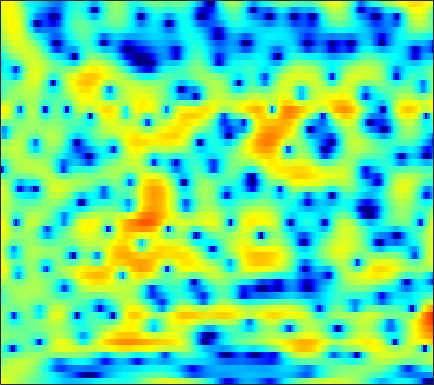

The table this chart was drawn from, first rows:
4.0923, 3.8984, 3.6153, 3.304, 3.0513, 2.6932, 2.3097, 2.0103, 1.5893, 1.1523, 0.71299, 0.37554, -0.057375, -0.47999, -0.78315, -1.1682, -1.5469, -1.8212, -2.2072, -2.6238, -3.0745, -3.4403, -3.9564, -4.513
2.721, 2.758, 2.773, 2.746, 2.698, 2.596, 2.455, 2.32, 2.107, 1.853, 1.559, 1.313, 0.9526, 0.5562, 0.2342, -0.2273, -0.7267, -1.123, -1.682, -2.275, -2.901, -3.387, -4.051, -4.729
1.641, 1.921, 2.233, 2.474, 2.611, 2.732, 2.786, 2.784, 2.721, 2.589, 2.384, 2.181, 1.845, 1.426, 1.054, 0.477, -0.2009, -0.7813, -1.657, -2.66, -3.809, -4.775, -6.204, -7.781
-0.01577, 0.4566, 0.976, 1.391, 1.644, 1.919, 2.129, 2.246, 2.358, 2.408, 2.398, 2.348, 2.217, 2.008, 1.79, 1.417, 0.9372, 0.5012, -0.1912, -1.028, -2.031, -2.906, -4.242, -5.758
-1.837, -1.716, -1.669, -1.685, -1.685, -1.591, -1.37, -1.112, -0.6853, -0.2281, 0.2015, 0.484, 0.7781, 0.9686, 1.053, 1.093, 1.066, 1.011, 0.9074, 0.7706, 0.6174, 0.4948, 0.3345, 0.1889
-2.004, -2.876, -4.668, -7.538, -10.92, -18.26, -14.69, -9.869, -5.992, -3.648, -2.19, -1.508, -1.013, -0.9015, -0.9977, -1.292, -1.607, -1.716, -1.56, -1.01, -0.1939, 0.478, 1.35, 2.123
0.4166, 0.007507, -0.684, -1.452, -1.97, -2.402, -2.405, -2.159, -1.667, -1.198, -0.9345, -0.9414, -1.293, -2.135, -3.161, -5.293, -8.82, -13.12, -16.17, -9.26, -4.724, -2.405, -0.1688, 1.427
0.4896, 0.3898, 0.2152, 0.01245, -0.1319, -0.2914, -0.3949, -0.4479, -0.5032, -0.5589, -0.6444, -0.7516, -0.9679, -1.261, -1.523, -1.873, -2.144, -2.233, -2.118, -1.701, -1.064, -0.5111, 0.2177, 0.8697
0.1467, -0.04759, -0.3321, -0.6416, -0.8544, -1.083, -1.23, -1.276, -1.257, -1.176, -1.061, -0.9693, -0.8485, -0.7439, -0.6789, -0.5867, -0.4671, -0.3413, -0.1208, 0.1412, 0.4436, 0.6811, 0.9747, 1.222
0.3024, -0.2976, -1.29, -2.447, -3.334, -4.322, -4.731, -4.523, -3.768, -2.834, -1.981, -1.469, -0.9634, -0.6415, -0.5054, -0.4001, -0.3083, -0.196, 0.05012, 0.4265, 0.8924, 1.273, 1.762, 2.179
1.235, 0.4647, -1.036, -3.312, -5.829, -11.01, -15.04, -10.68, -5.919, -3.102, -1.43, -0.7067, -0.3215, -0.5234, -1.044, -2.208, -3.891, -5.122, -5.56, -3.941, -1.597, -0.03238, 1.624, 2.813
0.01775, 0.03173, -0.155, -0.488, -0.7638, -1.036, -1.089, -0.9422, -0.5543, -0.128, 0.182, 0.2546, 0.06475, -0.531, -1.273, -2.71, -4.625, -6.058, -6.706, -5.167, -2.861, -1.308, 0.338, 1.491
-2.33, -1.698, -1.035, -0.5497, -0.2643, 0.04873, 0.3003, 0.4695, 0.6566, 0.784, 0.8344, 0.8142, 0.6959, 0.4675, 0.2332, -0.113, -0.4254, -0.5983, -0.6901, -0.5973, -0.3674, -0.1531, 0.1304, 0.3552
-3.017, -2.144, -1.204, -0.4799, -0.05203, 0.3953, 0.7439, 0.9485, 1.159, 1.312, 1.405, 1.438, 1.438, 1.398, 1.339, 1.224, 1.079, 0.954, 0.779, 0.5882, 0.3595, 0.1516, -0.1973, -0.6157
-1.351, -0.7506, -0.1409, 0.2988, 0.5439, 0.7728, 0.9415, 1.044, 1.17, 1.308, 1.452, 1.557, 1.672, 1.752, 1.786, 1.768, 1.674, 1.558, 1.332, 1.016, 0.5934, 0.2073, -0.4556, -1.32
1.412, 1.462, 1.358, 1.073, 0.7628, 0.2874, -0.1789, -0.4299, -0.5376, -0.3611, 0.04264, 0.4202, 0.9093, 1.299, 1.499, 1.642, 1.638, 1.543, 1.315, 0.9849, 0.5896, 0.2438, -0.2732, -0.9294
4.167, 3.702, 2.823, 1.565, 0.3134, -1.87, -4.801, -7.363, -9.108, -6.758, -3.797, -2.096, -0.4547, 0.5839, 1.028, 1.251, 1.112, 0.8098, 0.2089, -0.4646, -1.027, -1.28, -1.291, -1.046
5.544, 4.879, 3.759, 2.333, 1.039, -1.002, -3.344, -5, -5.938, -4.815, -2.873, -1.569, -0.2748, 0.5203, 0.7707, 0.6341, -0.08444, -1.061, -3.104, -6.364, -11.33, -13.42, -8.889, -4.891
4.873, 4.107, 2.923, 1.655, 0.7025, -0.4174, -1.232, -1.554, -1.574, -1.22, -0.6472, -0.1692, 0.3852, 0.7224, 0.7939, 0.594, 0.01363, -0.6868, -1.992, -3.546, -4.859, -5.225, -4.448, -3.06
3.86, 2.721, 0.8284, -1.492, -3.463, -5.936, -6.825, -6.02, -4.191, -2.421, -1, -0.1701, 0.6844, 1.242, 1.487, 1.601, 1.512, 1.337, 1.015, 0.6753, 0.4179, 0.2791, 0.2278, 0.3035
3.33, 2.159, 0.1733, -2.463, -4.934, -8.667, -9.935, -8.007, -5.019, -2.746, -1.105, -0.1981, 0.664, 1.234, 1.491, 1.652, 1.647, 1.555, 1.381, 1.157, 0.9363, 0.8277, 0.6841, 0.5859
3.681, 2.984, 1.937, 0.8405, 0.07725, -0.7167, -1.125, -1.157, -0.8998, -0.4433, 0.02845, 0.3558, 0.6673, 0.8148, 0.8136, 0.6519, 0.315, -0.03227, -0.5754, -1.141, -1.641, -1.865, -1.968, -1.872
4.438, 3.977, 3.285, 2.549, 2.009, 1.379, 0.9129, 0.6937, 0.5831, 0.6433, 0.776, 0.8694, 0.9344, 0.8236, 0.5995, 0.05349, -0.8282, -1.729, -3.323, -5.324, -7.447, -8.605, -8.419, -6.88
5.253, 4.765, 3.9, 2.812, 1.887, 0.617, -0.4397, -0.8745, -0.8481, -0.2999, 0.4635, 0.972, 1.455, 1.649, 1.554, 1.081, 0.156, -0.9085, -2.919, -5.84, -10.03, -13.26, -12.08, -8.494
5.219, 4.695, 3.558, 1.85, 0.03887, -3.482, -9.744, -18.68, -10.08, -4.3, -1.19, 0.3234, 1.63, 2.379, 2.643, 2.65, 2.313, 1.856, 1.037, 0.04314, -0.9036, -1.549, -2.106, -2.48
3.45, 3.17, 2.447, 1.352, 0.307, -1.269, -2.701, -3.277, -3.063, -2.047, -0.8408, -0.03296, 0.8388, 1.442, 1.74, 1.948, 1.962, 1.868, 1.619, 1.255, 0.8159, 0.424, -0.1743, -0.9013
2.436, 2.336, 2.007, 1.476, 1.012, 0.3764, -0.1819, -0.4986, -0.737, -0.7701, -0.6468, -0.502, -0.2676, -0.02822, 0.1324, 0.318, 0.4628, 0.5399, 0.5953, 0.6033, 0.5157, 0.4198, 0.1616, -0.215
2.885, 2.694, 2.278, 1.715, 1.221, 0.5133, -0.1964, -0.6953, -1.256, -1.678, -1.962, -2.079, -2.156, -2.136, -2.062, -1.871, -1.559, -1.256, -0.7803, -0.2914, 0.1564, 0.4246, 0.6856, 0.798
3.836, 3.406, 2.637, 1.678, 0.8123, -0.5177, -1.958, -3.033, -4.27, -5.08, -5.447, -5.537, -5.678, -5.949, -6.183, -6.338, -5.89, -5.052, -3.509, -1.922, -0.5023, 0.3427, 1.254, 1.877
4.043, 3.429, 2.406, 1.082, -0.1826, -2.358, -5.383, -8.524, -14.61, -16.95, -12.31, -10.25, -9.132, -9.708, -11.46, -17.28, -26.29, -13.71, -7.18, -3.43, -0.9633, 0.3988, 1.714, 2.61
2.508, 1.985, 1.26, 0.3668, -0.4521, -1.85, -3.679, -5.246, -7.173, -7.888, -7.24, -6.473, -5.763, -5.511, -5.587, -5.669, -5.177, -4.236, -2.56, -0.8642, 0.5418, 1.379, 2.199, 2.703
-2.415, -2.41, -1.904, -1.287, -0.9523, -0.7305, -0.7229, -0.8006, -0.9221, -0.9461, -0.8672, -0.7342, -0.5269, -0.3078, -0.123, 0.1481, 0.4912, 0.8001, 1.246, 1.67, 2.018, 2.143, 2.116, 1.838
-28.91, -12.66, -6.523, -3.349, -1.847, -0.4852, 0.4106, 0.8592, 1.273, 1.544, 1.738, 1.842, 1.964, 2.053, 2.114, 2.197, 2.273, 2.312, 2.316, 2.23, 2.01, 1.711, 1.083, 0.1142
-4.048, -3.684, -2.608, -1.376, -0.5288, 0.423, 1.129, 1.52, 1.873, 2.061, 2.137, 2.123, 2.053, 1.939, 1.844, 1.727, 1.631, 1.571, 1.474, 1.319, 1.007, 0.6712, 0.003452, -0.9688
0.1667, 0.2884, 0.5757, 0.9569, 1.268, 1.64, 1.918, 2.052, 2.1, 1.992, 1.707, 1.403, 0.8753, 0.2999, -0.1096, -0.5383, -0.7345, -0.714, -0.5209, -0.2731, -0.09907, -0.08288, -0.2706, -0.711
1.614, 1.653, 1.771, 1.969, 2.142, 2.347, 2.489, 2.502, 2.359, 1.982, 1.303, 0.5674, -0.7842, -2.605, -4.246, -6.349, -6.936, -5.943, -3.952, -2.203, -0.9063, -0.2653, 0.2323, 0.3594
0.294, 0.1147, 0.19, 0.5821, 0.989, 1.568, 2.035, 2.247, 2.296, 2.017, 1.387, 0.6005, -0.9253, -3.218, -5.657, -10, -11.67, -8.576, -4.711, -2.092, -0.3992, 0.4814, 1.236, 1.607
-6.314, -8.166, -7.802, -5.099, -3.181, -1.212, 0.1243, 0.8072, 1.349, 1.532, 1.403, 1.122, 0.5535, -0.1783, -0.7323, -1.289, -1.409, -1.187, -0.5534, 0.2014, 0.9125, 1.337, 1.753, 1.968
-7.18, -9.369, -9.03, -6.158, -4.188, -2.257, -0.9387, -0.2527, 0.3839, 0.7803, 0.9695, 1.039, 1.022, 0.9342, 0.8491, 0.7455, 0.6958, 0.7088, 0.7793, 0.8974, 1.06, 1.173, 1.288, 1.328
-0.06161, -0.5071, -0.7905, -0.7984, -0.6825, -0.5246, -0.4269, -0.3802, -0.2947, -0.1165, 0.1505, 0.4153, 0.7265, 0.966, 1.054, 1.036, 0.8683, 0.6835, 0.3754, 0.09494, -0.07784, -0.1025, -0.03626, 0.09678
4.124, 3.81, 3.301, 2.668, 2.041, 0.9747, -0.4105, -1.63, -3.087, -3.457, -2.361, -1.213, 0.1675, 1.07, 1.413, 1.404, 0.8645, 0.1275, -1.239, -2.743, -3.878, -3.846, -2.899, -1.714
5.258, 5.132, 4.745, 4.067, 3.287, 1.753, -0.6431, -3.344, -9.312, -12.78, -5.703, -2.461, 0.1305, 1.527, 1.984, 1.914, 1.077, -0.1639, -2.822, -7.538, -16.83, -13.66, -6.484, -3.152
1.635, 2.002, 2.26, 2.201, 1.977, 1.411, 0.628, 0.008719, -0.669, -0.8311, -0.3648, 0.1876, 0.9197, 1.417, 1.551, 1.389, 0.8379, 0.1785, -0.9607, -2.125, -2.968, -3.136, -2.827, -2.247
-2.424, -1.407, -0.4399, 0.1719, 0.4492, 0.6593, 0.7609, 0.7954, 0.8712, 1.009, 1.212, 1.383, 1.596, 1.693, 1.669, 1.474, 1.077, 0.6827, 0.02818, -0.6929, -1.345, -1.769, -2.202, -2.409
-3.575, -2.573, -1.569, -0.8292, -0.4212, 0.01777, 0.3812, 0.6376, 1.003, 1.385, 1.751, 2.01, 2.277, 2.429, 2.443, 2.292, 1.927, 1.508, 0.7638, -0.224, -1.417, -2.452, -3.882, -5.101
-2.958, -2.473, -1.98, -1.675, -1.529, -1.395, -1.196, -0.9031, -0.3102, 0.4862, 1.359, 1.975, 2.662, 3.152, 3.354, 3.392, 3.148, 2.75, 1.922, 0.7065, -1.062, -2.87, -6.308, -12.56
-3.776, -3.547, -3.513, -3.912, -4.54, -5.842, -7.281, -7.619, -6.071, -3.421, -1, 0.4574, 1.96, 2.985, 3.481, 3.818, 3.809, 3.589, 3.002, 2.102, 0.8841, -0.2023, -1.815, -3.257
-6.042, -5.438, -5.123, -5.465, -6.291, -8.373, -12.01, -14.26, -10.37, -5.566, -2.232, -0.4266, 1.326, 2.51, 3.105, 3.56, 3.679, 3.587, 3.247, 2.689, 2.001, 1.431, 0.6711, 0.01861
-7.193, -5.867, -4.686, -4.004, -3.749, -3.592, -3.417, -3.069, -2.219, -1.032, 0.2441, 1.122, 2.075, 2.771, 3.113, 3.342, 3.321, 3.16, 2.783, 2.235, 1.577, 1.033, 0.2898, -0.4394
-5.314, -4.075, -2.711, -1.648, -1.009, -0.3017, 0.3074, 0.7267, 1.285, 1.826, 2.317, 2.627, 2.933, 3.084, 3.083, 2.928, 2.594, 2.22, 1.565, 0.756, -0.207, -1.016, -2.162, -3.319
-2.548, -1.601, -0.4701, 0.4904, 1.101, 1.776, 2.313, 2.627, 2.942, 3.14, 3.214, 3.186, 3.046, 2.766, 2.465, 1.935, 1.26, 0.6501, -0.3198, -1.486, -2.9, -4.153, -6.125, -8.484
-0.5482, 0.2705, 1.247, 2.073, 2.584, 3.112, 3.463, 3.616, 3.659, 3.531, 3.241, 2.92, 2.361, 1.675, 1.09, 0.2259, -0.7269, -1.491, -2.601, -3.864, -5.372, -6.712, -8.919, -11.91
0.592, 1.46, 2.455, 3.241, 3.687, 4.085, 4.249, 4.219, 3.973, 3.491, 2.781, 2.105, 1.015, -0.2263, -1.223, -2.547, -3.783, -4.606, -5.575, -6.472, -7.375, -8.095, -9.179, -10.24
1.197, 2.263, 3.384, 4.189, 4.595, 4.883, 4.88, 4.679, 4.156, 3.318, 2.137, 1.009, -0.83, -3.101, -5.066, -7.834, -10.09, -10.87, -10.79, -10.41, -10.17, -10.22, -10.44, -10.69
1.857, 2.937, 4.029, 4.765, 5.096, 5.255, 5.101, 4.78, 4.062, 3.002, 1.557, 0.177, -2.116, -5.148, -8.135, -13.82, -23.77, -22.37, -16.07, -13.57, -12.82, -12.97, -13.76, -15.06
2.745, 3.539, 4.355, 4.877, 5.074, 5.076, 4.782, 4.377, 3.578, 2.493, 1.135, -0.06076, -1.896, -3.963, -5.623, -7.8, -9.557, -10.43, -11.02, -11.49, -12.28, -13.24, -15.41, -19.1
3.458, 4.03, 4.591, 4.899, 4.957, 4.791, 4.342, 3.82, 2.911, 1.779, 0.4807, -0.5519, -1.964, -3.333, -4.287, -5.46, -6.458, -7.135, -7.985, -8.812, -9.648, -10.34, -11.38, -12.34
3.951, 4.492, 4.999, 5.233, 5.207, 4.889, 4.232, 3.505, 2.247, 0.698, -1.034, -2.332, -3.849, -4.88, -5.34, -5.692, -5.945, -6.131, -6.475, -6.905, -7.431, -7.909, -8.569, -9.236
